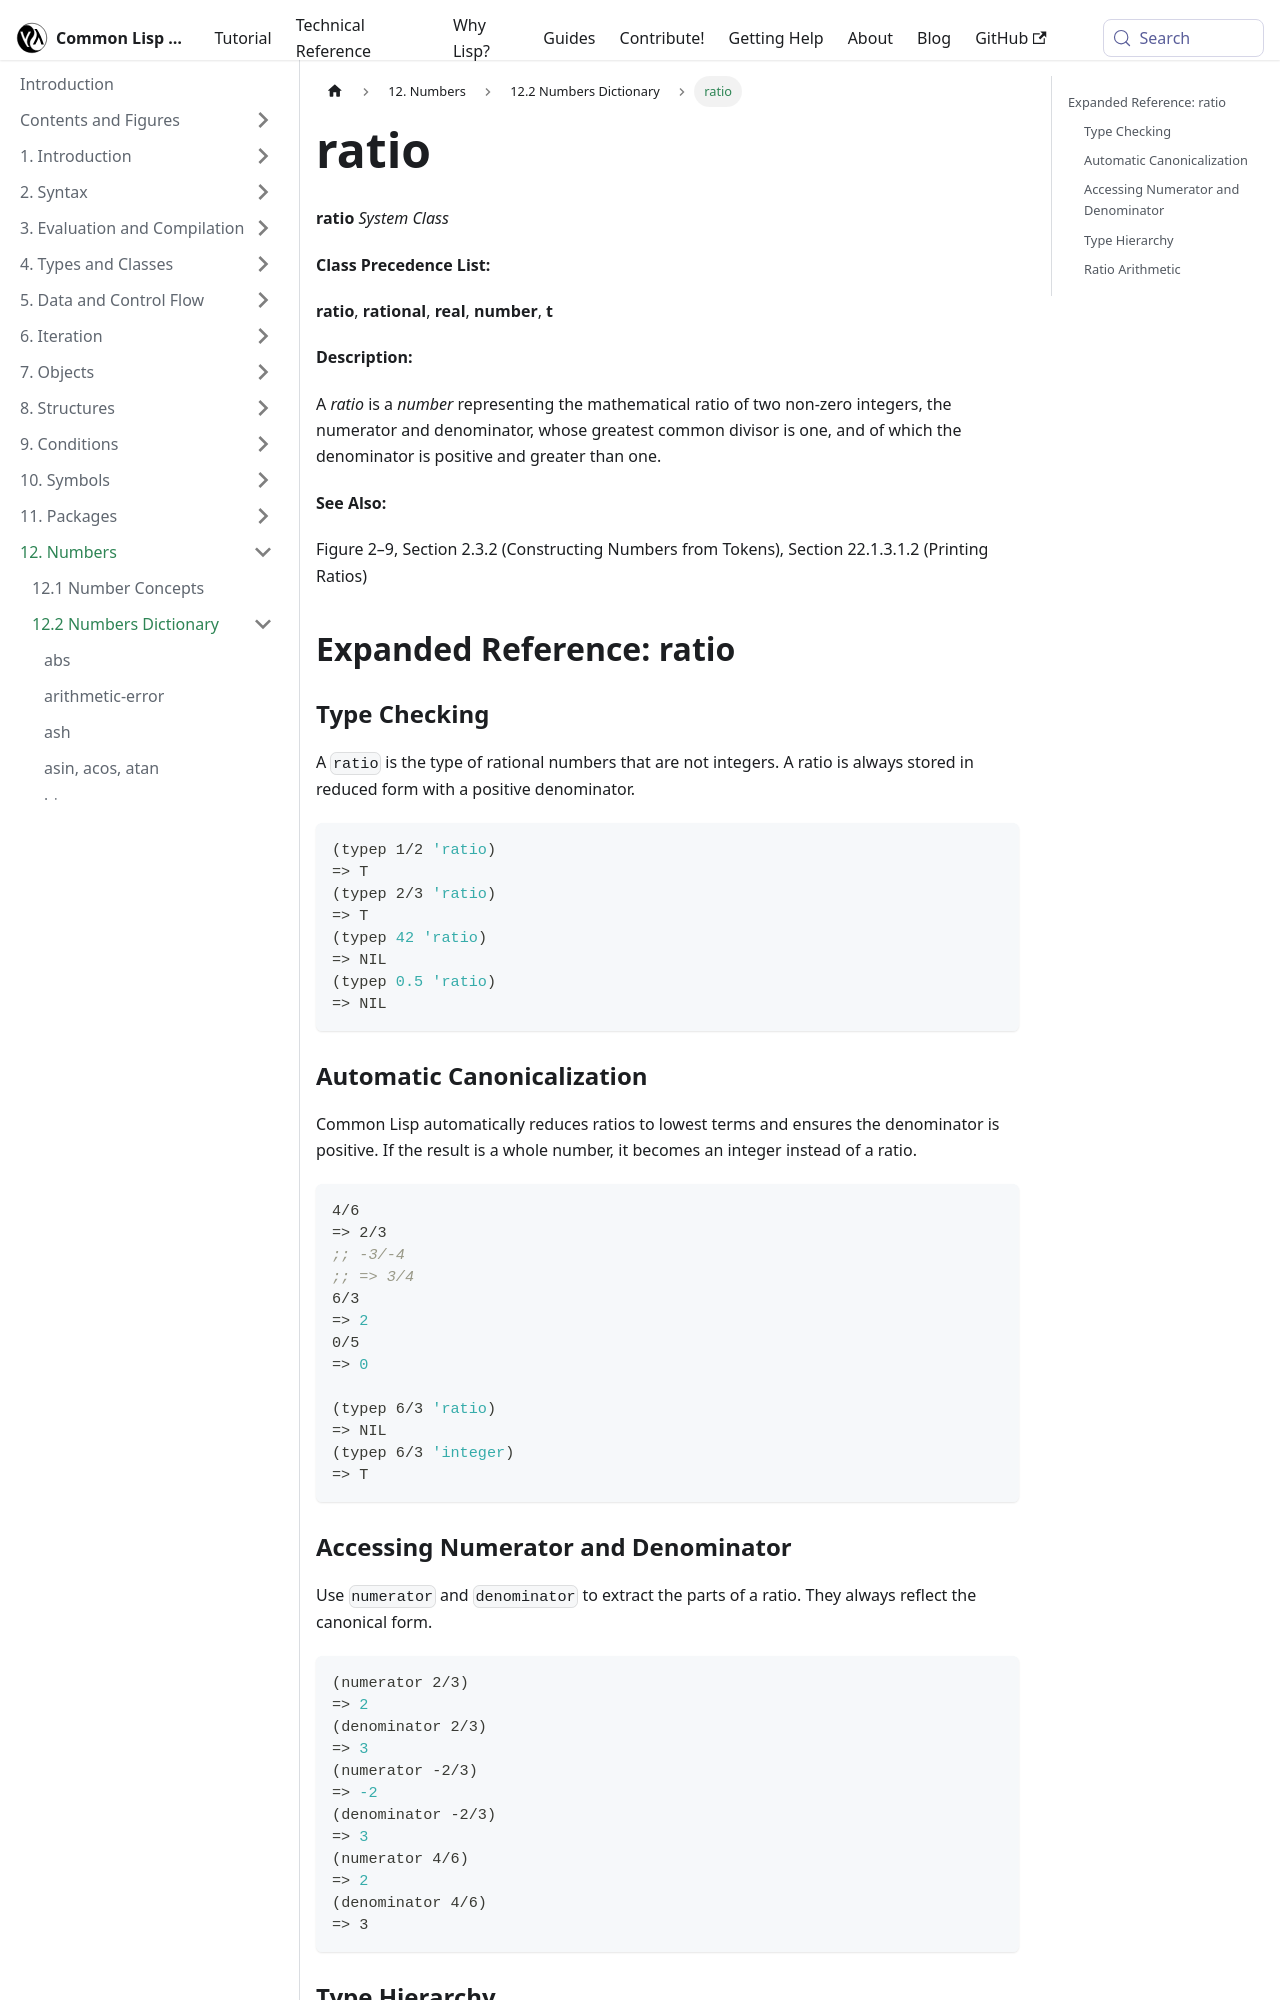

repository: lisp-docs/cl-language-reference · page: chap-12/bc-c-dictionary/ratio_system-class.html · generator: docusaurus

---
title: "ratio"
---

# ratio

import RatioSystemClass from './_ratio_system-class.md';

<RatioSystemClass />

## Expanded Reference: ratio

### Type Checking

A `ratio` is the type of rational numbers that are not integers. A ratio is always stored in reduced form with a positive denominator.

```lisp
(typep 1/2 'ratio)
=> T
(typep 2/3 'ratio)
=> T
(typep 42 'ratio)
=> NIL
(typep 0.5 'ratio)
=> NIL
```

### Automatic Canonicalization

Common Lisp automatically reduces ratios to lowest terms and ensures the denominator is positive. If the result is a whole number, it becomes an integer instead of a ratio.

```lisp
4/6
=> 2/3
;; -3/-4
;; => 3/4
6/3
=> 2
0/5
=> 0

(typep 6/3 'ratio)
=> NIL
(typep 6/3 'integer)
=> T
```
